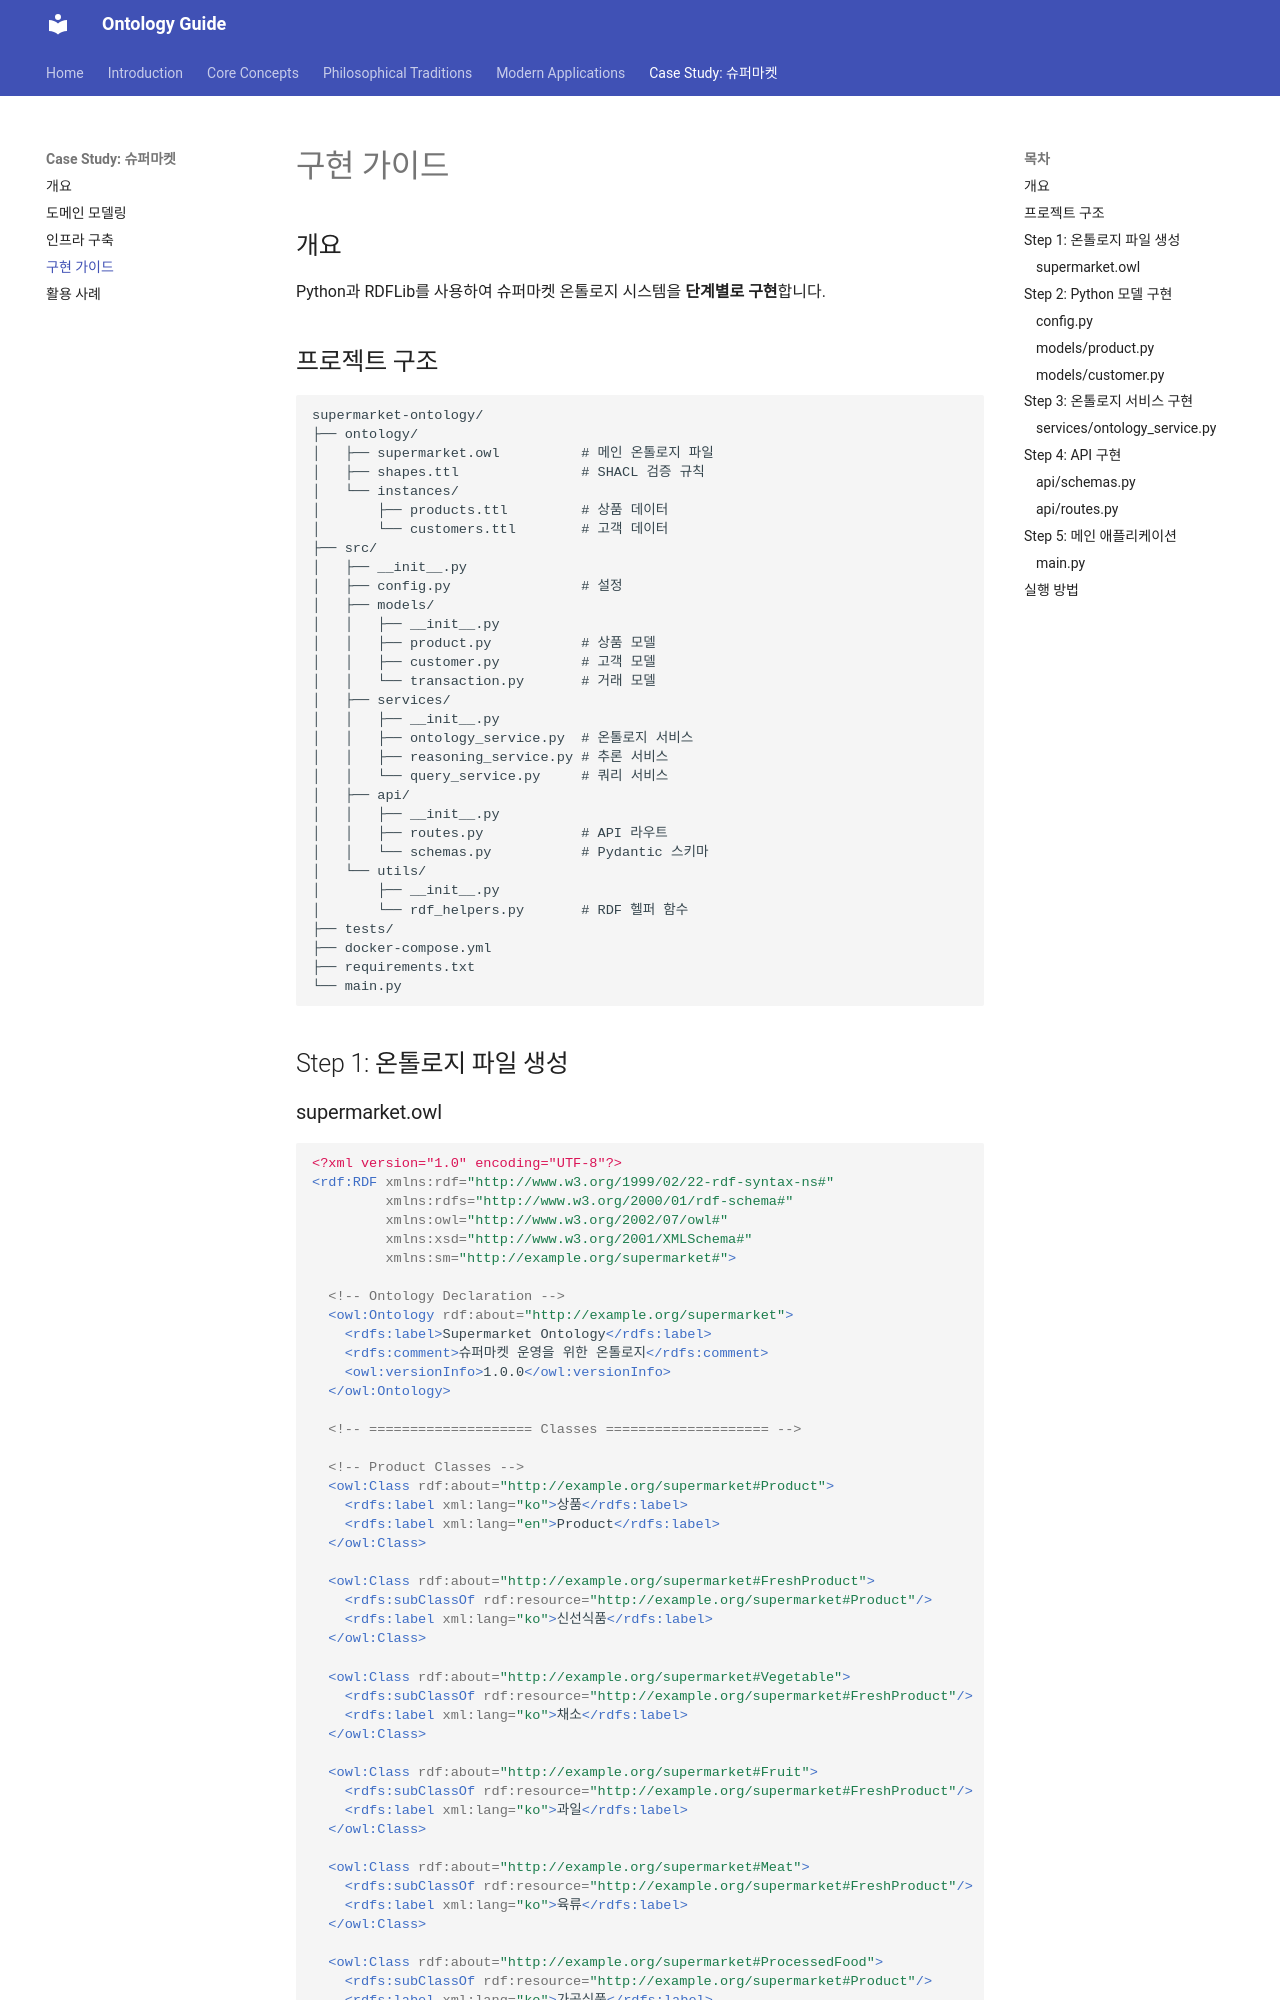

repository: mypalesong/mkdocs · page: case-study/implementation/index.html · generator: mkdocs

# 구현 가이드

## 개요

Python과 RDFLib를 사용하여 슈퍼마켓 온톨로지 시스템을 **단계별로 구현**합니다.

## 프로젝트 구조

```
supermarket-ontology/
├── ontology/
│   ├── supermarket.owl          # 메인 온톨로지 파일
│   ├── shapes.ttl               # SHACL 검증 규칙
│   └── instances/
│       ├── products.ttl         # 상품 데이터
│       └── customers.ttl        # 고객 데이터
├── src/
│   ├── __init__.py
│   ├── config.py                # 설정
│   ├── models/
│   │   ├── __init__.py
│   │   ├── product.py           # 상품 모델
│   │   ├── customer.py          # 고객 모델
│   │   └── transaction.py       # 거래 모델
│   ├── services/
│   │   ├── __init__.py
│   │   ├── ontology_service.py  # 온톨로지 서비스
│   │   ├── reasoning_service.py # 추론 서비스
│   │   └── query_service.py     # 쿼리 서비스
│   ├── api/
│   │   ├── __init__.py
│   │   ├── routes.py            # API 라우트
│   │   └── schemas.py           # Pydantic 스키마
│   └── utils/
│       ├── __init__.py
│       └── rdf_helpers.py       # RDF 헬퍼 함수
├── tests/
├── docker-compose.yml
├── requirements.txt
└── main.py
```

## Step 1: 온톨로지 파일 생성
